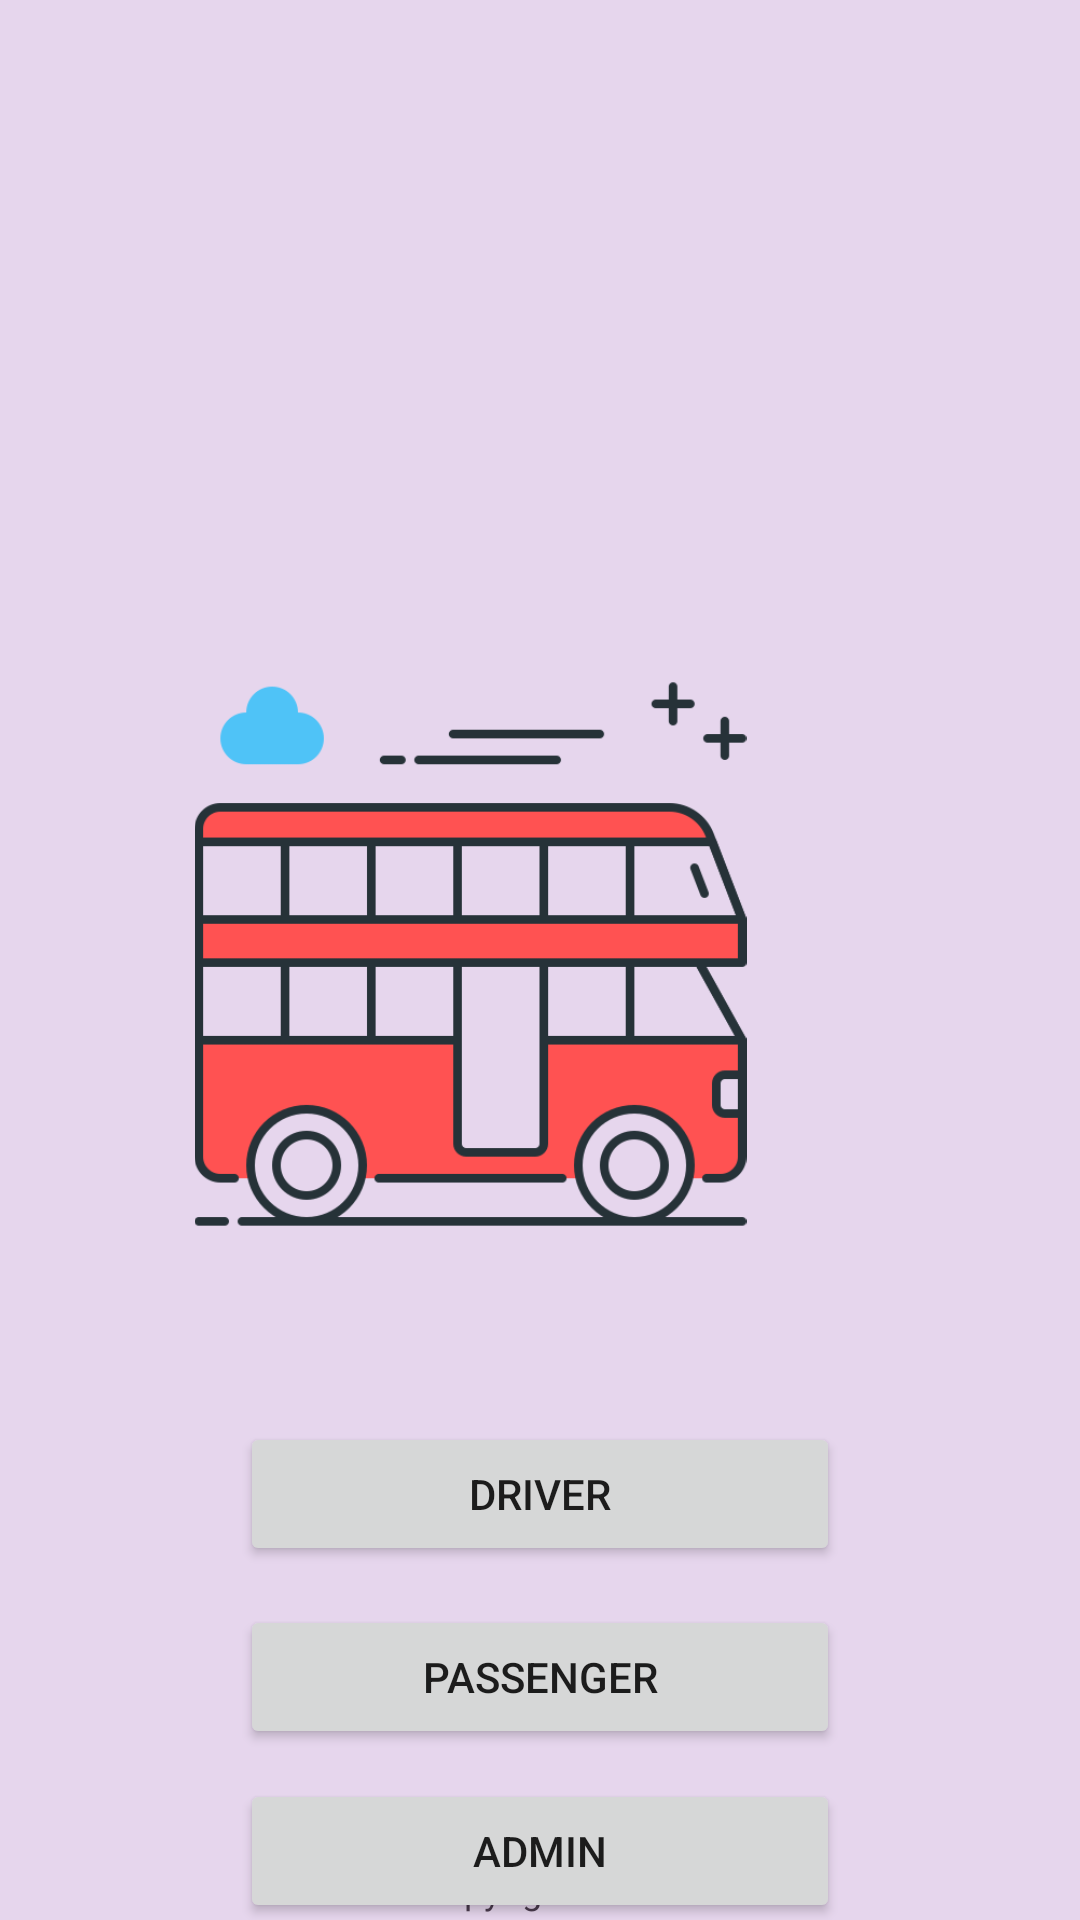

Reconstruct the res/layout file that produces this screen, plus the resources it refers to.
<!-- AndroidManifest.xml: application theme Theme.SLTB_BUS -->
<!-- res/layout/activity_user_type.xml -->
<?xml version="1.0" encoding="utf-8"?>
<androidx.constraintlayout.widget.ConstraintLayout xmlns:android="http://schemas.android.com/apk/res/android"
    xmlns:app="http://schemas.android.com/apk/res-auto"
    xmlns:tools="http://schemas.android.com/tools"
    android:layout_width="match_parent"
    android:layout_height="match_parent"
    android:background="#E6D6ED"
    tools:context=".UserTypeActivity">

    <Button
        android:id="@+id/btnDriver"
        android:layout_width="200dp"
        android:layout_height="wrap_content"
        android:layout_marginTop="64dp"
        android:text="@string/driver"
        app:layout_constraintEnd_toEndOf="parent"
        app:layout_constraintStart_toStartOf="parent"
        app:layout_constraintTop_toBottomOf="@+id/imageView6" />

    <Button
        android:id="@+id/btnPassenger"
        android:layout_width="200dp"
        android:layout_height="wrap_content"
        android:layout_marginTop="13dp"
        android:text="@string/passenger"
        app:layout_constraintEnd_toEndOf="parent"
        app:layout_constraintStart_toStartOf="parent"
        app:layout_constraintTop_toBottomOf="@+id/btnDriver" />

    <TextView
        android:id="@+id/copyright_text4"
        android:layout_width="wrap_content"
        android:layout_height="wrap_content"
        android:layout_alignParentBottom="true"
        android:layout_centerHorizontal="true"
        android:layout_marginBottom="2dp"
        android:text="@string/copyright_sltb"
        android:textColor="#4B3B4E"
        android:textSize="12sp"
        app:layout_constraintBottom_toBottomOf="parent"
        app:layout_constraintEnd_toEndOf="parent"
        app:layout_constraintStart_toStartOf="parent" />

    <ImageView
        android:id="@+id/imageView5"
        android:layout_width="264dp"
        android:layout_height="110dp"
        android:layout_marginStart="72dp"
        android:layout_marginTop="36dp"
        app:layout_constraintStart_toStartOf="parent"
        app:layout_constraintTop_toTopOf="parent"
        app:srcCompat="@drawable/logo" />

    <ImageView
        android:id="@+id/imageView6"
        android:layout_width="327dp"
        android:layout_height="184dp"
        android:layout_marginTop="80dp"
        android:layout_marginEnd="40dp"
        app:layout_constraintEnd_toEndOf="parent"
        app:layout_constraintTop_toBottomOf="@+id/imageView5"
        app:srcCompat="@drawable/redbus" />

    <Button
        android:id="@+id/btnAdmin"
        android:layout_width="200dp"
        android:layout_height="wrap_content"
        android:layout_marginTop="10dp"
        android:text="@string/admin"
        app:layout_constraintEnd_toEndOf="parent"
        app:layout_constraintStart_toStartOf="parent"
        app:layout_constraintTop_toBottomOf="@+id/btnPassenger" />

</androidx.constraintlayout.widget.ConstraintLayout>
<!-- resources referenced by this layout -->
<resources>
  <!-- drawable redbus: png bitmap (drawable, 17319 bytes) -->
  <string name="admin">Admin</string>
  <string name="copyright_sltb">Copyright SLTB</string>
  <string name="driver">Driver</string>
  <string name="passenger">Passenger</string>
  <style name="Theme.SLTB_BUS" parent="Theme.MaterialComponents.DayNight.DarkActionBar">
          
          <item name="colorPrimary">@color/purple_500</item>
          <item name="colorPrimaryVariant">@color/purple_700</item>
          <item name="colorOnPrimary">@color/white</item>
          
          <item name="colorSecondary">@color/teal_200</item>
          <item name="colorSecondaryVariant">@color/teal_700</item>
          <item name="colorOnSecondary">@color/black</item>
          
          <item name="android:statusBarColor">?attr/colorPrimaryVariant</item>
          
      </style>
  <color name="purple_500">#FF6200EE</color>
  <color name="purple_700">#FF3700B3</color>
  <color name="white">#FFFFFFFF</color>
  <color name="teal_200">#FF03DAC5</color>
  <color name="teal_700">#FF018786</color>
  <color name="black">#FF000000</color>
</resources>
